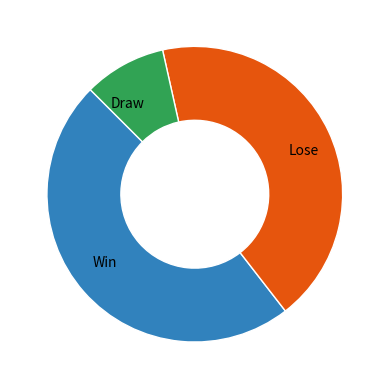

This chart was generated by the following Python code:
import matplotlib.pyplot as plt
import numpy as np

def WinLosePieChart(percentages, fig_name=None):
    activities = ["Win", "Lose", "Draw"]

    fig, ax = plt.subplots()

    size = 0.5

    cmap = plt.get_cmap("tab20c")
    outer_colors = cmap(np.arange(3) * 4)

    ax.pie(percentages, radius=1, colors=outer_colors,
           startangle=135, labels=activities, labeldistance=0.7,
           wedgeprops=dict(width=size, edgecolor='w'))

    if fig_name == None:
        plt.show()
    else:
        plt.savefig(fig_name)

#WinLosePieChart([44.3, 51.0, 4.7], "fig1.png")
WinLosePieChart(np.array([48, 43, 9]), "fig2.png")
#WinLosePieChart(np.array([49.466, 46.786, 3.748]))
